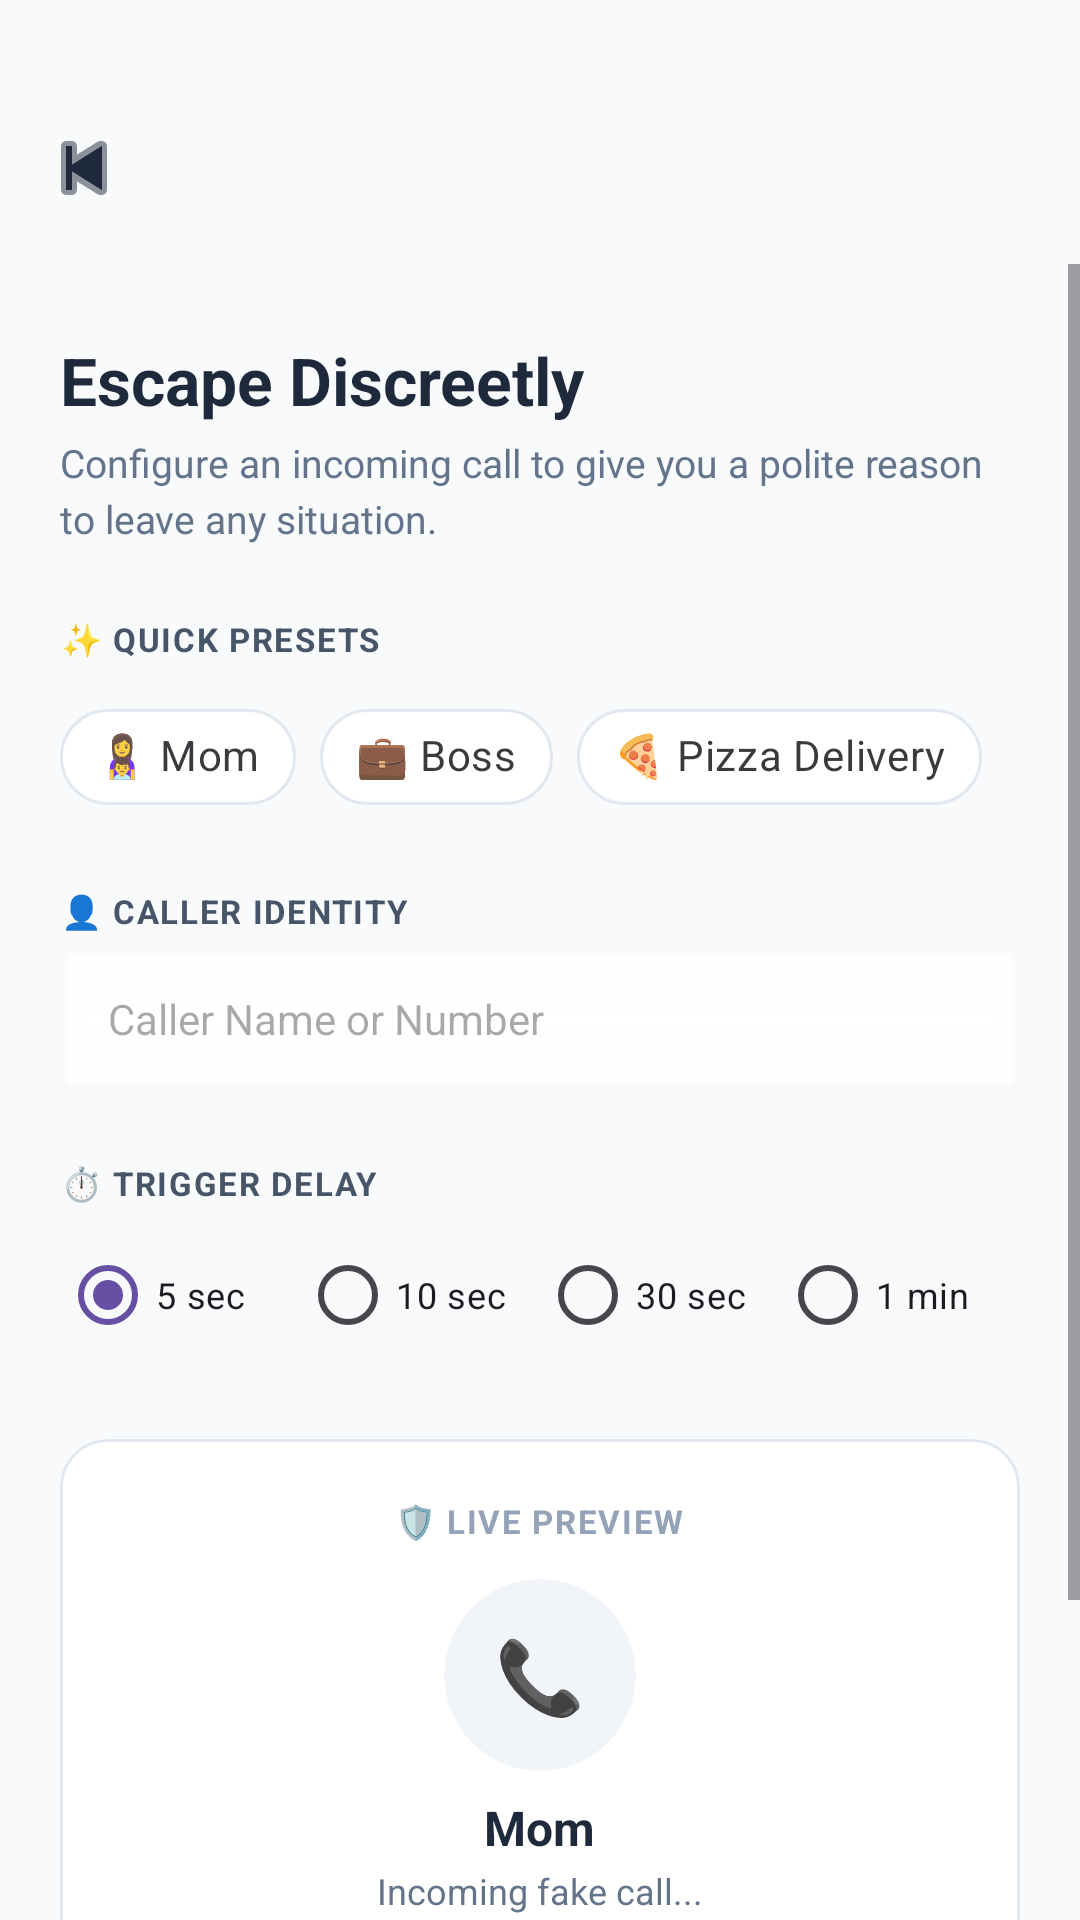

Write the Android layout XML for this screen, with the resource values it uses.
<!-- AndroidManifest.xml: application theme Theme.SafeRoute -->
<!-- res/layout/fragment_fake_call.xml -->
<?xml version="1.0" encoding="utf-8"?>
<LinearLayout xmlns:android="http://schemas.android.com/apk/res/android"
    xmlns:app="http://schemas.android.com/apk/res-auto"
    android:layout_width="match_parent"
    android:layout_height="match_parent"
    android:background="#F8FAFC"
    android:orientation="vertical">

    <com.google.android.material.appbar.AppBarLayout
        android:layout_width="match_parent"
        android:layout_height="wrap_content"
        android:background="#F8FAFC"
        android:paddingTop="24dp"
        app:elevation="0dp">

        <com.google.android.material.appbar.MaterialToolbar
            android:id="@+id/toolbar"
            android:layout_width="match_parent"
            android:layout_height="?attr/actionBarSize"
            app:navigationIcon="@android:drawable/ic_media_previous"
            app:navigationIconTint="#1E293B" />

    </com.google.android.material.appbar.AppBarLayout>

    <ScrollView
        android:layout_width="match_parent"
        android:layout_height="match_parent"
        android:fillViewport="true">

        <LinearLayout
            android:layout_width="match_parent"
            android:layout_height="wrap_content"
            android:orientation="vertical"
            android:padding="20dp">

            <TextView
                android:layout_width="wrap_content"
                android:layout_height="wrap_content"
                android:layout_marginTop="4dp"
                android:text="Escape Discreetly"
                android:textColor="#1E293B"
                android:textSize="22sp"
                android:textStyle="bold" />

            <TextView
                android:layout_width="wrap_content"
                android:layout_height="wrap_content"
                android:layout_marginTop="4dp"
                android:lineSpacingMultiplier="1.2"
                android:text="Configure an incoming call to give you a polite reason to leave any situation."
                android:textColor="#64748B"
                android:textSize="13sp" />

            <TextView
                android:layout_width="wrap_content"
                android:layout_height="wrap_content"
                android:layout_marginTop="24dp"
                android:letterSpacing="0.05"
                android:text="✨ QUICK PRESETS"
                android:textColor="#475569"
                android:textSize="11sp"
                android:textStyle="bold" />

            <HorizontalScrollView
                android:layout_width="match_parent"
                android:layout_height="wrap_content"
                android:layout_marginTop="8dp"
                android:scrollbars="none">

                <LinearLayout
                    android:id="@+id/chipGroup"
                    android:layout_width="wrap_content"
                    android:layout_height="wrap_content"
                    android:orientation="horizontal">

                    <com.google.android.material.chip.Chip
                        android:id="@+id/chipMom"
                        style="@style/Widget.MaterialComponents.Chip.Action"
                        android:layout_width="wrap_content"
                        android:layout_height="wrap_content"
                        android:layout_marginEnd="8dp"
                        android:text="👩‍👦 Mom"
                        app:chipBackgroundColor="#FFFFFF"
                        app:chipStrokeColor="#E2E8F0"
                        app:chipStrokeWidth="1dp" />

                    <com.google.android.material.chip.Chip
                        android:id="@+id/chipBoss"
                        style="@style/Widget.MaterialComponents.Chip.Action"
                        android:layout_width="wrap_content"
                        android:layout_height="wrap_content"
                        android:layout_marginEnd="8dp"
                        android:text="💼 Boss"
                        app:chipBackgroundColor="#FFFFFF"
                        app:chipStrokeColor="#E2E8F0"
                        app:chipStrokeWidth="1dp" />

                    <com.google.android.material.chip.Chip
                        android:id="@+id/chipDelivery"
                        style="@style/Widget.MaterialComponents.Chip.Action"
                        android:layout_width="wrap_content"
                        android:layout_height="wrap_content"
                        android:layout_marginEnd="8dp"
                        android:text="🍕 Pizza Delivery"
                        app:chipBackgroundColor="#FFFFFF"
                        app:chipStrokeColor="#E2E8F0"
                        app:chipStrokeWidth="1dp" />
                </LinearLayout>
            </HorizontalScrollView>

            <TextView
                android:layout_width="wrap_content"
                android:layout_height="wrap_content"
                android:layout_marginTop="20dp"
                android:letterSpacing="0.05"
                android:text="👤 CALLER IDENTITY"
                android:textColor="#475569"
                android:textSize="11sp"
                android:textStyle="bold" />

            <EditText
                android:id="@+id/etCallerName"
                android:layout_width="match_parent"
                android:layout_height="50dp"
                android:layout_marginTop="6dp"
                android:background="@android:drawable/edit_text"
                android:backgroundTint="#FFFFFF"
                android:hint="Caller Name or Number"
                android:maxLines="1"
                android:paddingHorizontal="16dp"
                android:textColor="#1E293B"
                android:textSize="14sp" />

            <TextView
                android:layout_width="wrap_content"
                android:layout_height="wrap_content"
                android:layout_marginTop="20dp"
                android:letterSpacing="0.05"
                android:text="⏱️ TRIGGER DELAY"
                android:textColor="#475569"
                android:textSize="11sp"
                android:textStyle="bold" />

            <RadioGroup
                android:id="@+id/rgDelay"
                android:layout_width="match_parent"
                android:layout_height="wrap_content"
                android:layout_marginTop="6dp"
                android:gravity="center_horizontal"
                android:orientation="horizontal">

                <RadioButton
                    android:id="@+id/rbDelay5s"
                    android:layout_width="0dp"
                    android:layout_height="wrap_content"
                    android:layout_weight="1"
                    android:checked="true"
                    android:text="5 sec"
                    android:textSize="12sp" />

                <RadioButton
                    android:id="@+id/rbDelay10s"
                    android:layout_width="0dp"
                    android:layout_height="wrap_content"
                    android:layout_weight="1"
                    android:text="10 sec"
                    android:textSize="12sp" />

                <RadioButton
                    android:id="@+id/rbDelay30s"
                    android:layout_width="0dp"
                    android:layout_height="wrap_content"
                    android:layout_weight="1"
                    android:text="30 sec"
                    android:textSize="12sp" />

                <RadioButton
                    android:id="@+id/rbDelay1m"
                    android:layout_width="0dp"
                    android:layout_height="wrap_content"
                    android:layout_weight="1"
                    android:text="1 min"
                    android:textSize="12sp" />
            </RadioGroup>

            <com.google.android.material.card.MaterialCardView
                android:layout_width="match_parent"
                android:layout_height="wrap_content"
                android:layout_marginTop="24dp"
                app:cardBackgroundColor="#FFFFFF"
                app:cardCornerRadius="16dp"
                app:cardElevation="0dp"
                app:strokeColor="#E2E8F0"
                app:strokeWidth="1dp">

                <LinearLayout
                    android:layout_width="match_parent"
                    android:layout_height="wrap_content"
                    android:gravity="center_horizontal"
                    android:orientation="vertical"
                    android:padding="20dp">

                    <TextView
                        android:layout_width="wrap_content"
                        android:layout_height="wrap_content"
                        android:letterSpacing="0.05"
                        android:text="🛡️ LIVE PREVIEW"
                        android:textColor="#94A3B8"
                        android:textSize="11sp"
                        android:textStyle="bold" />

                    <com.google.android.material.card.MaterialCardView
                        android:layout_width="64dp"
                        android:layout_height="64dp"
                        android:layout_marginTop="12dp"
                        app:cardBackgroundColor="#F1F5F9"
                        app:cardCornerRadius="32dp"
                        app:strokeWidth="0dp">

                        <TextView
                            android:id="@+id/tvPreviewAvatar"
                            android:layout_width="wrap_content"
                            android:layout_height="wrap_content"
                            android:layout_gravity="center"
                            android:text="📞"
                            android:textSize="24sp" />
                    </com.google.android.material.card.MaterialCardView>

                    <TextView
                        android:id="@+id/tvPreviewName"
                        android:layout_width="wrap_content"
                        android:layout_height="wrap_content"
                        android:layout_marginTop="8dp"
                        android:text="Mom"
                        android:textColor="#1E293B"
                        android:textSize="16sp"
                        android:textStyle="bold" />

                    <TextView
                        android:layout_width="wrap_content"
                        android:layout_height="wrap_content"
                        android:layout_marginTop="2dp"
                        android:text="Incoming fake call..."
                        android:textColor="#64748B"
                        android:textSize="12sp" />
                </LinearLayout>
            </com.google.android.material.card.MaterialCardView>

            <View
                android:layout_width="match_parent"
                android:layout_height="0dp"
                android:layout_weight="1"
                android:minHeight="32dp" />

            <com.google.android.material.button.MaterialButton
                android:id="@+id/btnStartSimulation"
                android:layout_width="match_parent"
                android:layout_height="54dp"
                android:layout_marginBottom="8dp"
                android:text="▶  Save &amp; Active Preset"
                android:textColor="#FFFFFF"
                android:textSize="14sp"
                android:textStyle="bold"
                app:backgroundTint="#74C3EE"
                app:cornerRadius="12dp" />

        </LinearLayout>
    </ScrollView>
</LinearLayout>
<!-- resources referenced by this layout -->
<resources>
  <style name="Theme.SafeRoute" parent="Base.Theme.SafeRoute" />
  <style name="Base.Theme.SafeRoute" parent="Theme.Material3.DayNight.NoActionBar">
          
          
      </style>
</resources>
